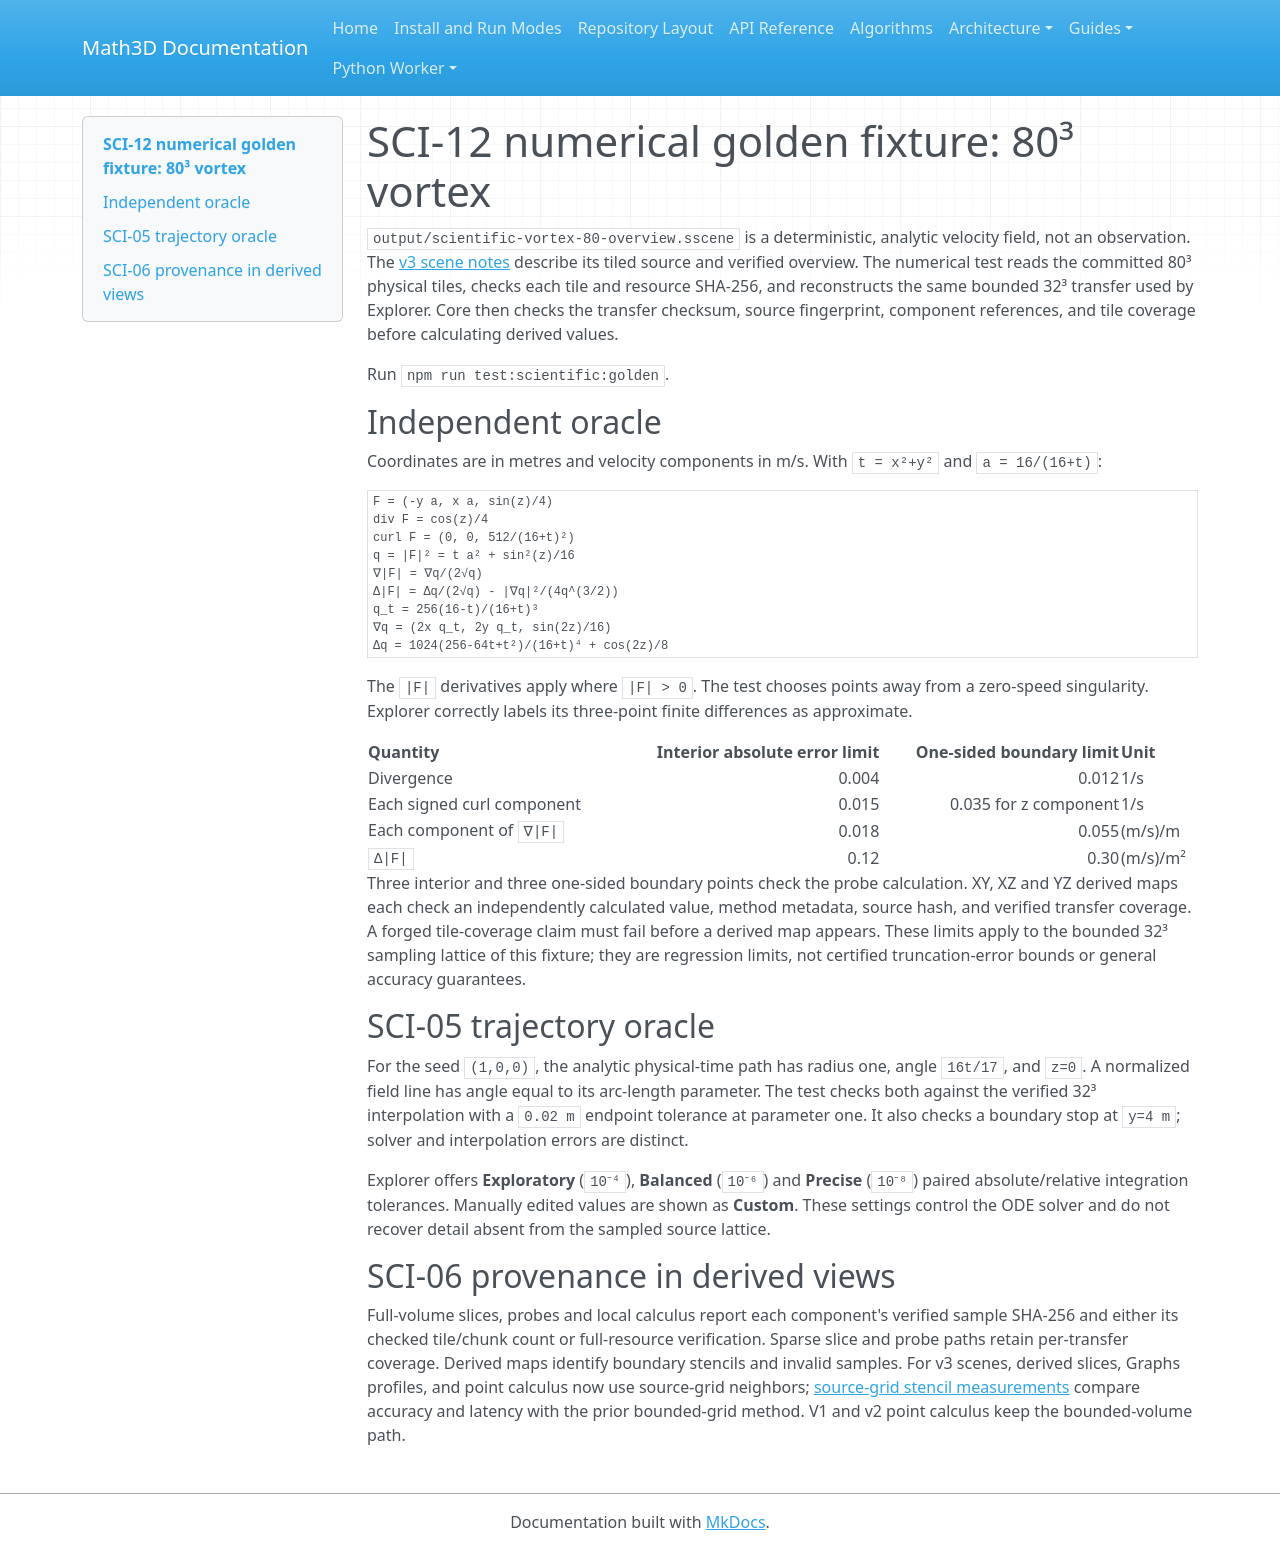

repository: expert10000/Math3D · page: scientific-field-numerical-golden/index.html · generator: mkdocs

# SCI-12 numerical golden fixture: 80³ vortex

`output/scientific-vortex-80-overview.sscene` is a deterministic, analytic velocity field, not an observation. The [v3 scene notes](scientific-scene-tiled-v3.md) describe its tiled source and verified overview. The numerical test reads the committed 80³ physical tiles, checks each tile and resource SHA-256, and reconstructs the same bounded 32³ transfer used by Explorer. Core then checks the transfer checksum, source fingerprint, component references, and tile coverage before calculating derived values.

Run `npm run test:scientific:golden`.

## Independent oracle

Coordinates are in metres and velocity components in m/s. With `t = x²+y²` and `a = 16/(16+t)`:

```text
F = (-y a, x a, sin(z)/4)
div F = cos(z)/4
curl F = (0, 0, 512/(16+t)²)
q = |F|² = t a² + sin²(z)/16
∇|F| = ∇q/(2√q)
Δ|F| = Δq/(2√q) - |∇q|²/(4q^(3/2))
q_t = 256(16-t)/(16+t)³
∇q = (2x q_t, 2y q_t, sin(2z)/16)
Δq = 1024(256-64t+t²)/(16+t)⁴ + cos(2z)/8
```

The `|F|` derivatives apply where `|F| > 0`. The test chooses points away from a zero-speed singularity. Explorer correctly labels its three-point finite differences as approximate.

| Quantity | Interior absolute error limit | One-sided boundary limit | Unit |
| --- | ---: | ---: | --- |
| Divergence | 0.004 | 0.012 | 1/s |
| Each signed curl component | 0.015 | 0.035 for z component | 1/s |
| Each component of `∇|F|` | 0.018 | 0.055 | (m/s)/m |
| `Δ|F|` | 0.12 | 0.30 | (m/s)/m² |

Three interior and three one-sided boundary points check the probe calculation. XY, XZ and YZ derived maps each check an independently calculated value, method metadata, source hash, and verified transfer coverage. A forged tile-coverage claim must fail before a derived map appears. These limits apply to the bounded 32³ sampling lattice of this fixture; they are regression limits, not certified truncation-error bounds or general accuracy guarantees.

## SCI-05 trajectory oracle

For the seed `(1,0,0)`, the analytic physical-time path has radius one, angle `16t/17`, and `z=0`. A normalized field line has angle equal to its arc-length parameter. The test checks both against the verified 32³ interpolation with a `0.02 m` endpoint tolerance at parameter one. It also checks a boundary stop at `y=4 m`; solver and interpolation errors are distinct.

Explorer offers **Exploratory** (`10⁻⁴`), **Balanced** (`10⁻⁶`) and **Precise** (`10⁻⁸`) paired absolute/relative integration tolerances. Manually edited values are shown as **Custom**. These settings control the ODE solver and do not recover detail absent from the sampled source lattice.

## SCI-06 provenance in derived views

Full-volume slices, probes and local calculus report each component's verified sample SHA-256 and either its checked tile/chunk count or full-resource verification. Sparse slice and probe paths retain per-transfer coverage. Derived maps identify boundary stencils and invalid samples. For v3 scenes, derived slices, Graphs profiles, and point calculus now use source-grid neighbors; [source-grid stencil measurements](scientific-source-grid-stencils.md) compare accuracy and latency with the prior bounded-grid method. V1 and v2 point calculus keep the bounded-volume path.
